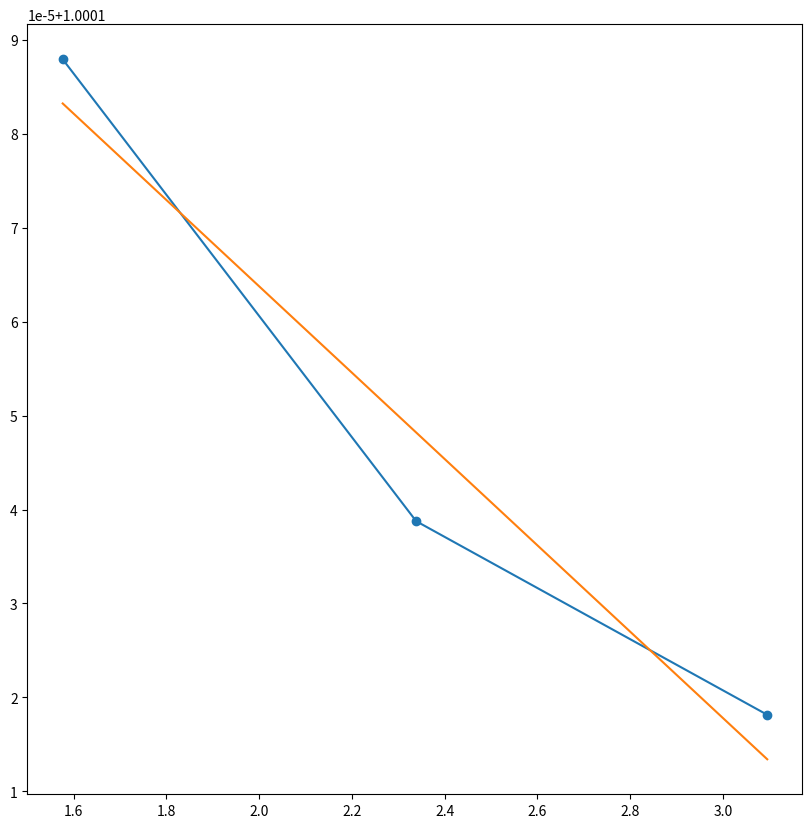

This figure's Python source:
import numpy as np
import pandas as pd
import matplotlib.pyplot as plt

points = []
# Indice de refração do ar para temp=0ºC
n2 = 1.00029115
T2 = 273.15 # temp em k

for i in (150, 300, 400):
    T1 = i + 273.15 # temp em k

    # Formula para obter o n do ar para uma dada temp
    n1 = ((n2 - 1) * T2 + T1) / T1
    points.append(n1)

print('n1 = ', n1)
print(points)
plt.figure(figsize=(10, 10))
plt.plot([1.57644, 2.338745, 3.095798], points, 'o-')
# Fit a line, y = ax + b
a, b = np.polyfit([1.57644, 2.338745, 3.095798], points, 1)
print(1/a)
print(b)
plt.plot([1.57644, 2.338745, 3.095798], a*np.array([1.57644, 2.338745, 3.095798]) + b)
plt.show()


